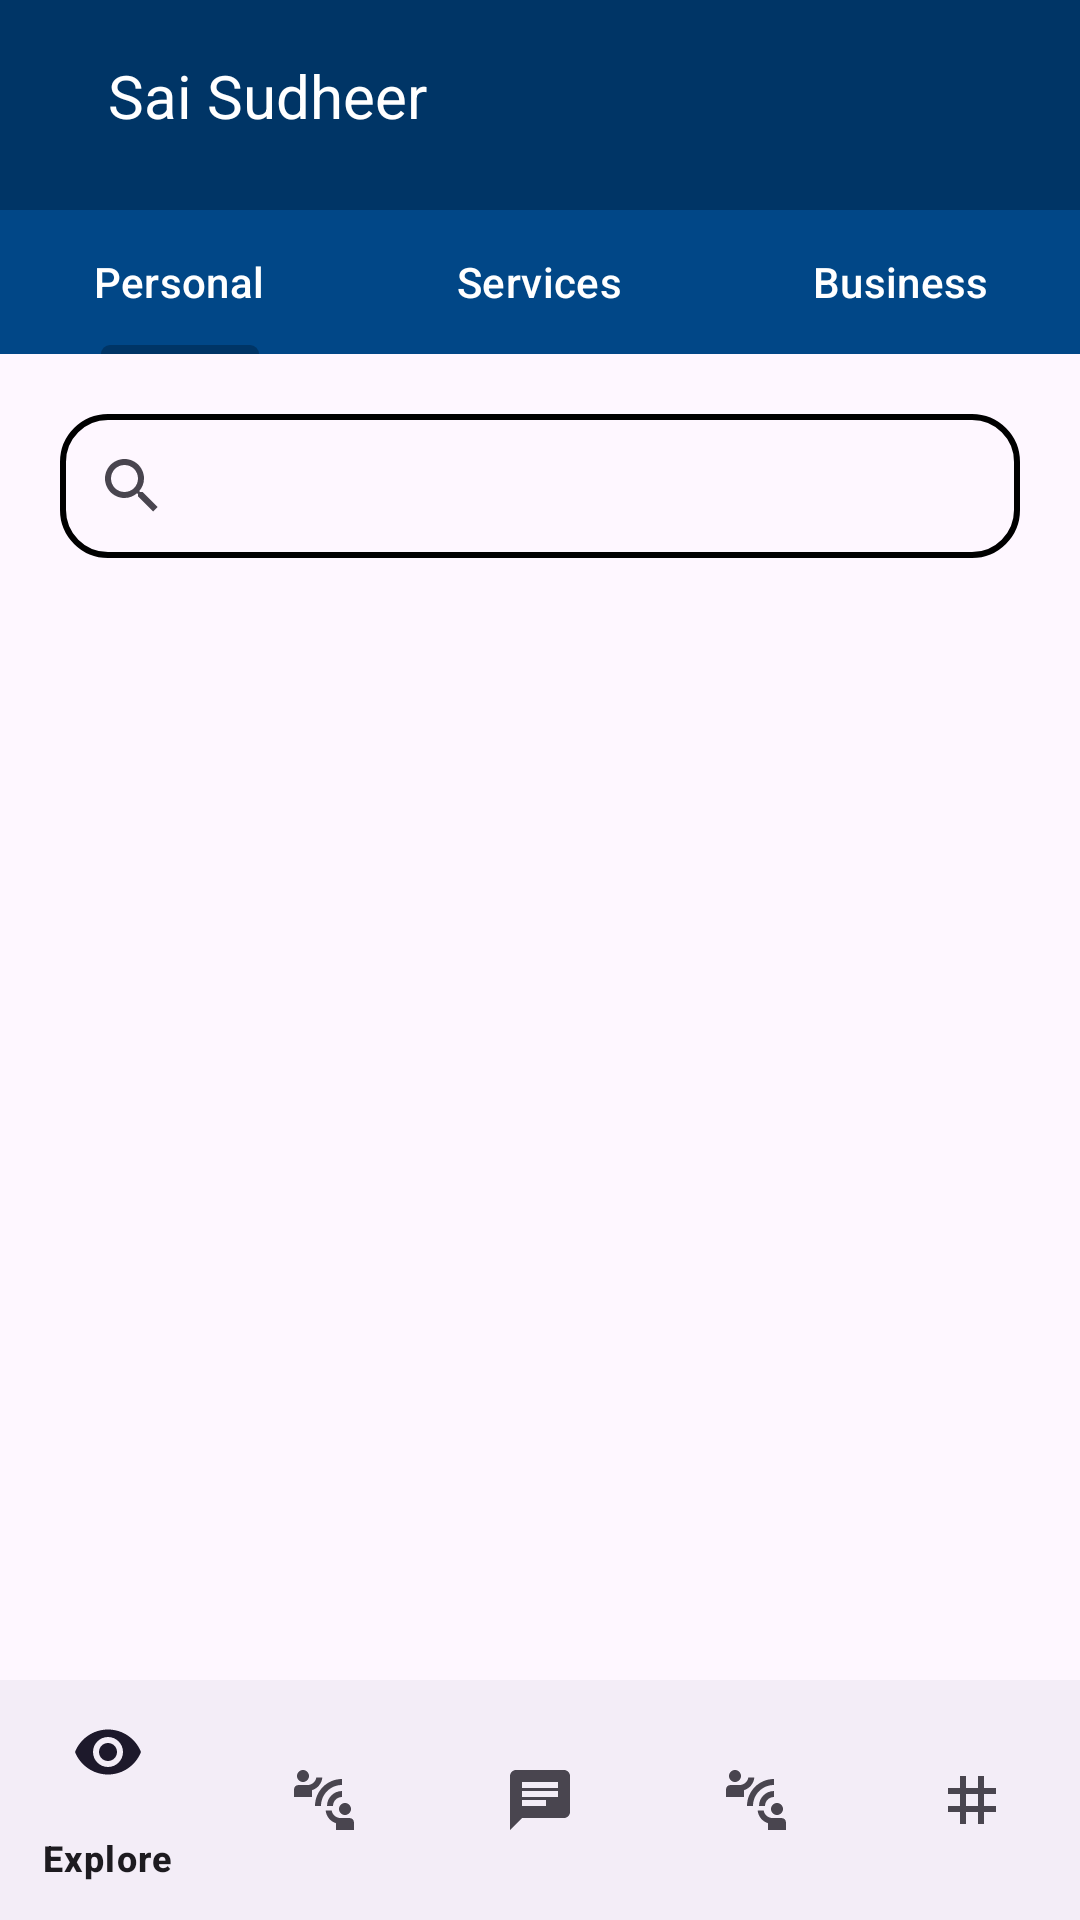

Produce the Android XML layout that renders to this screen, including the resource entries it uses.
<!-- AndroidManifest.xml: application theme AppTheme -->
<!-- res/layout/activity_main.xml -->
<?xml version="1.0" encoding="utf-8"?>
<androidx.constraintlayout.widget.ConstraintLayout xmlns:android="http://schemas.android.com/apk/res/android"
    xmlns:app="http://schemas.android.com/apk/res-auto"
    xmlns:tools="http://schemas.android.com/tools"
    android:id="@+id/main"
    android:layout_width="match_parent"
    android:layout_height="match_parent"
    tools:context=".MainActivity">


    <com.google.android.material.appbar.AppBarLayout
        android:id="@+id/appBarLayout"
        android:layout_width="match_parent"
        android:layout_height="70dp"
        android:background="@color/blue"
        app:layout_constraintEnd_toEndOf="parent"
        app:layout_constraintStart_toStartOf="parent"
        app:layout_constraintTop_toTopOf="parent">

        <androidx.appcompat.widget.Toolbar
            android:id="@+id/toolbar"
            android:layout_width="match_parent"
            android:layout_height="?attr/actionBarSize">

            <ImageView
                android:id="@+id/toolbar_icon1"
                android:layout_width="wrap_content"
                android:layout_height="wrap_content"
                android:layout_gravity="start"
                android:contentDescription="@string/contact"
                android:src="@drawable/baseline_menu_24" />

            <TextView
                android:id="@+id/toolbar_title"
                android:layout_width="wrap_content"
                android:layout_height="wrap_content"
                android:paddingLeft="20dp"
                android:paddingRight="20dp"
                android:text="@string/fetch"
                android:textColor="@android:color/white"
                android:textSize="20sp" />

            <ImageView
                android:id="@+id/refine"
                android:layout_width="wrap_content"
                android:layout_height="wrap_content"
                android:layout_gravity="end"
                android:contentDescription="@string/fetch"
                android:src="@drawable/baseline_filter_list_24">

            </ImageView>

        </androidx.appcompat.widget.Toolbar>

    </com.google.android.material.appbar.AppBarLayout>


    <com.google.android.material.tabs.TabLayout
        android:id="@+id/tabLayout"
        android:layout_width="match_parent"
        android:layout_height="wrap_content"
        android:background="@color/fadeblue"
        app:layout_constraintEnd_toEndOf="parent"
        app:layout_constraintStart_toStartOf="parent"
        app:layout_constraintTop_toBottomOf="@id/appBarLayout"
        app:tabTextColor="@color/white">


        <com.google.android.material.tabs.TabItem
            android:layout_width="wrap_content"
            android:layout_height="wrap_content"
            android:text="@string/personal" />

        <com.google.android.material.tabs.TabItem
            android:layout_width="wrap_content"
            android:layout_height="wrap_content"
            android:text="@string/services" />

        <com.google.android.material.tabs.TabItem
            android:layout_width="wrap_content"
            android:layout_height="wrap_content"
            android:text="@string/business" />
    </com.google.android.material.tabs.TabLayout>

    <androidx.appcompat.widget.SearchView
        android:id="@+id/searchView"
        android:layout_width="match_parent"
        android:layout_height="wrap_content"
        android:layout_margin="20dp"
        android:background="@drawable/border"
        android:iconifiedByDefault="false"
        android:queryHint="Search..."
        app:layout_constraintEnd_toEndOf="parent"
        app:layout_constraintStart_toStartOf="parent"
        app:layout_constraintTop_toBottomOf="@id/tabLayout" />


    <androidx.viewpager.widget.ViewPager
        android:id="@+id/viewPager"
        android:layout_width="match_parent"
        android:layout_height="0dp"
        android:contentDescription="@string/app_name"
        app:layout_constraintBottom_toTopOf="@id/bottomNavigationView"
        app:layout_constraintEnd_toEndOf="parent"
        app:layout_constraintStart_toStartOf="parent"
        app:layout_constraintTop_toBottomOf="@id/tabLayout">


    </androidx.viewpager.widget.ViewPager>


    <com.google.android.material.bottomnavigation.BottomNavigationView
        android:id="@+id/bottomNavigationView"
        android:layout_width="match_parent"
        android:layout_height="wrap_content"
        app:layout_constraintBottom_toBottomOf="parent"
        app:layout_constraintEnd_toEndOf="parent"
        app:layout_constraintStart_toStartOf="parent"
        app:menu="@menu/bottom_nav" />
</androidx.constraintlayout.widget.ConstraintLayout>
<!-- resources referenced by this layout -->
<resources>
  <color name="blue">#003566</color>
  <color name="fadeblue">#014787</color>
  <color name="white">#FFFFFFFF</color>
  <!-- drawable border (drawable) -->
  <?xml version="1.0" encoding="utf-8"?>
  <shape xmlns:android="http://schemas.android.com/apk/res/android"
      android:shape="rectangle">
       <stroke android:color="@color/black"
      android:width="2dp" />  <corners android:radius="15dp" />
  </shape>
  <string name="app_name">BlackCoffer InternTest</string>
  <string name="business">Business</string>
  <string name="contact">Contact</string>
  <string name="fetch">Sai Sudheer</string>
  <string name="personal">Personal</string>
  <string name="services">Services</string>
  <style name="AppTheme" parent="Theme.Material3.DayNight.NoActionBar">
          <item name="colorPrimary">@color/blue</item>
          <item name="colorPrimaryDark">@color/blue</item>
  
      </style>
  <color name="black">#FF000000</color>
</resources>
